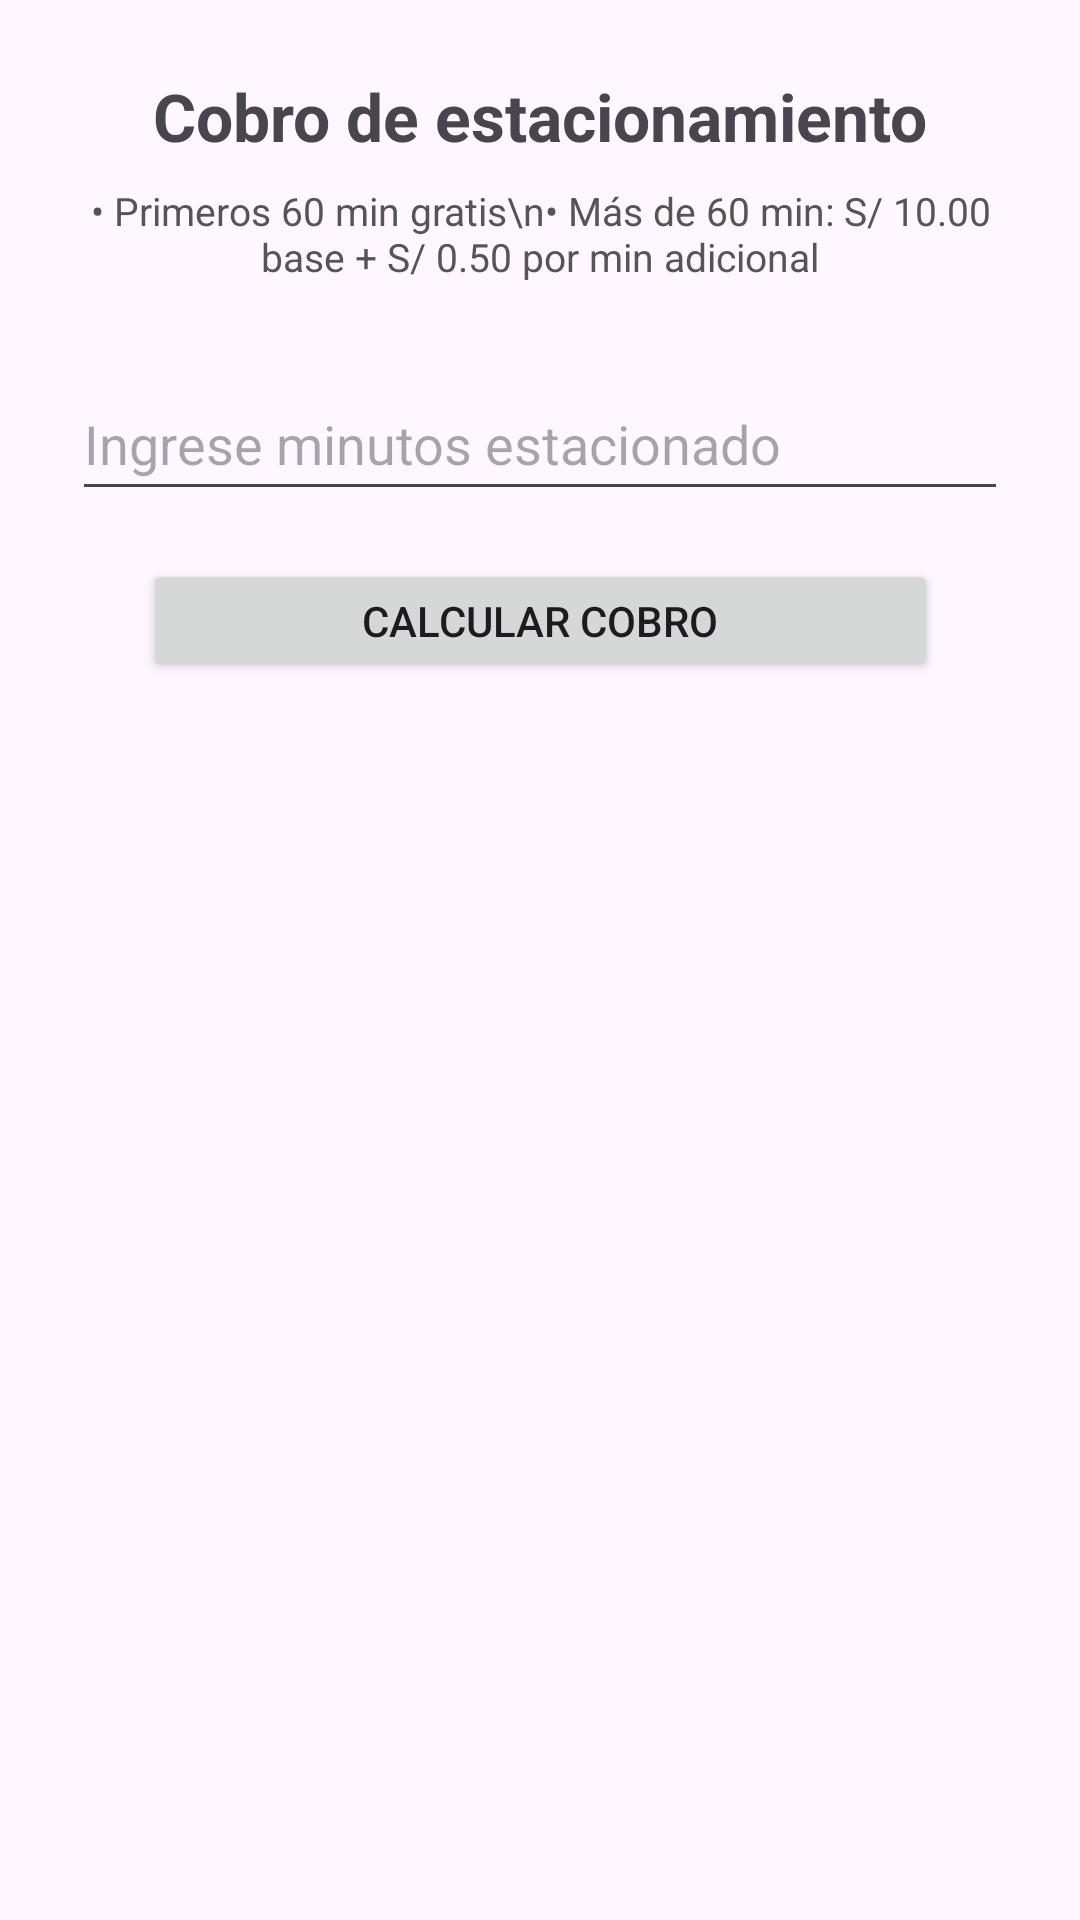

Android layout source for this screen:
<!-- AndroidManifest.xml: application theme Theme.Appgrupo4 -->
<!-- res/layout/activity_pregunta3.xml -->
<?xml version="1.0" encoding="utf-8"?>
<androidx.constraintlayout.widget.ConstraintLayout
    xmlns:android="http://schemas.android.com/apk/res/android"
    xmlns:app="http://schemas.android.com/apk/res-auto"
    xmlns:tools="http://schemas.android.com/tools"
    android:id="@+id/main"
    android:layout_width="match_parent"
    android:layout_height="match_parent"
    android:padding="24dp"
    tools:context=".Pregunta3Activity">

    <TextView
        android:id="@+id/tvtitulo"
        android:layout_width="wrap_content"
        android:layout_height="wrap_content"
        android:text="Cobro de estacionamiento"
        android:textSize="22sp"
        android:textStyle="bold"
        app:layout_constraintEnd_toEndOf="parent"
        app:layout_constraintStart_toStartOf="parent"
        app:layout_constraintTop_toTopOf="parent" />

    <TextView
        android:id="@+id/tvregla"
        android:layout_width="0dp"
        android:layout_height="wrap_content"
        android:layout_marginTop="8dp"
        android:gravity="center"
        android:text="• Primeros 60 min gratis\n• Más de 60 min: S/ 10.00 base + S/ 0.50 por min adicional"
        android:textColor="#555555"
        android:textSize="13sp"
        app:layout_constraintEnd_toEndOf="parent"
        app:layout_constraintStart_toStartOf="parent"
        app:layout_constraintTop_toBottomOf="@id/tvtitulo" />

    <EditText
        android:id="@+id/etminutos"
        android:layout_width="0dp"
        android:layout_height="wrap_content"
        android:layout_marginTop="28dp"
        android:hint="Ingrese minutos estacionado"
        android:inputType="number"
        android:minHeight="48dp"
        app:layout_constraintTop_toBottomOf="@id/tvregla"
        app:layout_constraintStart_toStartOf="parent"
        app:layout_constraintEnd_toEndOf="parent" />

    <Button
        android:id="@+id/btncalcular"
        android:layout_width="265dp"
        android:layout_height="41dp"
        android:layout_marginTop="16dp"
        android:text="Calcular Cobro"
        app:layout_constraintEnd_toEndOf="parent"
        app:layout_constraintStart_toStartOf="parent"
        app:layout_constraintTop_toBottomOf="@id/etminutos" />

    <TextView
        android:id="@+id/tvresultado"
        android:layout_width="0dp"
        android:layout_height="wrap_content"
        android:layout_marginTop="28dp"
        android:textSize="17sp"
        android:textStyle="bold"
        android:gravity="center"
        app:layout_constraintTop_toBottomOf="@id/btncalcular"
        app:layout_constraintStart_toStartOf="parent"
        app:layout_constraintEnd_toEndOf="parent" />

</androidx.constraintlayout.widget.ConstraintLayout>
<!-- resources referenced by this layout -->
<resources>
  <style name="Theme.Appgrupo4" parent="Base.Theme.Appgrupo4" />
  <style name="Base.Theme.Appgrupo4" parent="Theme.Material3.DayNight.NoActionBar">
          
          
      </style>
</resources>
